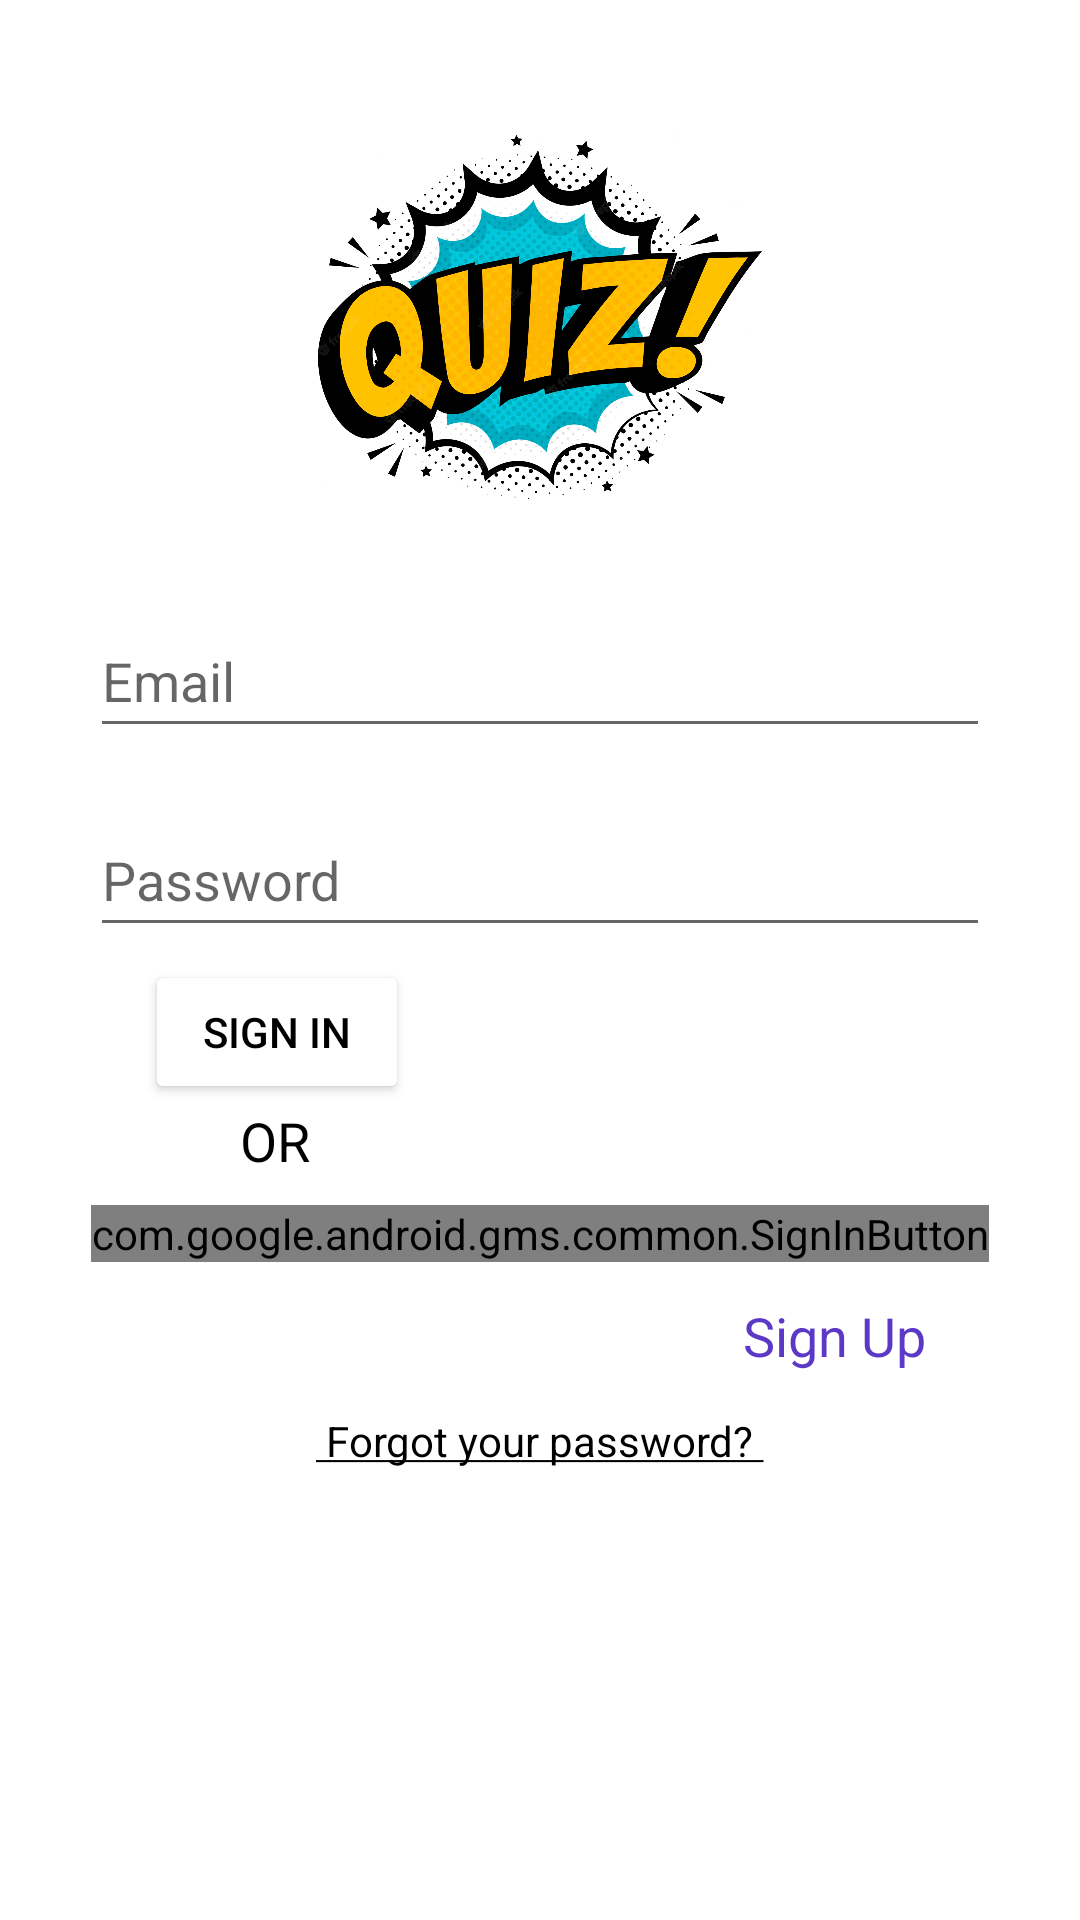

Reconstruct the res/layout file that produces this screen, plus the resources it refers to.
<!-- AndroidManifest.xml: application theme Theme.Quiz -->
<!-- res/layout/activity_login_page.xml -->
<?xml version="1.0" encoding="utf-8"?>
<androidx.constraintlayout.widget.ConstraintLayout xmlns:android="http://schemas.android.com/apk/res/android"
    xmlns:app="http://schemas.android.com/apk/res-auto"
    xmlns:tools="http://schemas.android.com/tools"
    android:layout_width="match_parent"
    android:layout_height="match_parent"
    android:background="@drawable/orange"
    tools:context=".LoginPage">


    <ImageView
        android:id="@+id/quiz_imageview_login"
        android:layout_width="150dp"
        android:layout_height="0dp"
        android:layout_marginTop="16dp"
        android:layout_marginBottom="322dp"
        app:layout_constraintBottom_toTopOf="@+id/progressBar_login"
        app:layout_constraintEnd_toEndOf="parent"
        app:layout_constraintStart_toStartOf="parent"
        app:layout_constraintTop_toTopOf="parent"
        app:srcCompat="@drawable/quiz" />

    <EditText
        android:id="@+id/email_edittext_login"
        android:layout_width="300dp"
        android:layout_height="wrap_content"
        android:layout_marginBottom="13dp"
        android:ems="10"
        android:hint="@string/email"
        android:inputType="textPersonName"
        android:minHeight="48dp"
        app:layout_constraintBottom_toTopOf="@+id/password_edittext_login"
        app:layout_constraintEnd_toEndOf="parent"
        app:layout_constraintHorizontal_bias="0.5"
        app:layout_constraintStart_toStartOf="parent"
        app:layout_constraintTop_toBottomOf="@+id/quiz_imageview_login" />

    <EditText
        android:id="@+id/password_edittext_login"
        android:layout_width="300dp"
        android:layout_height="wrap_content"
        android:layout_marginBottom="47dp"
        android:ems="10"
        android:hint="@string/password"
        android:inputType="textPersonName"
        android:minHeight="48dp"
        app:layout_constraintBottom_toTopOf="@+id/or_textView_login"
        app:layout_constraintEnd_toEndOf="parent"
        app:layout_constraintHorizontal_bias="0.5"
        app:layout_constraintStart_toStartOf="parent"
        app:layout_constraintTop_toBottomOf="@+id/email_edittext_login" />

    <Button
        android:id="@+id/signin_btn_login"
        android:layout_width="wrap_content"
        android:layout_height="wrap_content"
        android:layout_marginStart="18dp"
        android:backgroundTint="@color/white"
        android:text="@string/sign_in"
        android:textColor="@color/black"
        app:layout_constraintBottom_toTopOf="@+id/or_textView_login"
        app:layout_constraintStart_toStartOf="@+id/signInBtn_google_login" />

    <TextView
        android:id="@+id/or_textView_login"
        android:layout_width="wrap_content"
        android:layout_height="wrap_content"
        android:layout_marginEnd="33dp"
        android:layout_marginBottom="4dp"
        android:text="@string/or"
        android:textColor="@color/black"
        android:textSize="18sp"
        app:layout_constraintBottom_toTopOf="@+id/signInBtn_google_login"
        app:layout_constraintEnd_toEndOf="@+id/signin_btn_login"
        app:layout_constraintTop_toBottomOf="@+id/password_edittext_login" />

    <com.google.android.gms.common.SignInButton
        android:id="@+id/signInBtn_google_login"
        android:layout_width="wrap_content"
        android:layout_height="wrap_content"
        android:layout_marginBottom="7dp"
        app:layout_constraintBottom_toTopOf="@+id/create_account_textview_login"
        app:layout_constraintEnd_toEndOf="parent"
        app:layout_constraintStart_toStartOf="parent"
        app:layout_constraintTop_toBottomOf="@+id/or_textView_login" />

    <TextView
        android:id="@+id/create_account_textview_login"
        android:layout_width="wrap_content"
        android:layout_height="wrap_content"
        android:layout_marginBottom="8dp"
        android:text="@string/account"
        android:textColor="@color/white"
        android:textSize="18sp"
        app:layout_constraintBottom_toTopOf="@+id/forgotpwd_textview_login"
        app:layout_constraintEnd_toEndOf="parent"
        app:layout_constraintStart_toStartOf="parent"
        app:layout_constraintTop_toBottomOf="@+id/signInBtn_google_login" />

    <TextView
        android:id="@+id/forgotpwd_textview_login"
        android:layout_width="wrap_content"
        android:layout_height="wrap_content"
        android:layout_marginBottom="145dp"
        android:text="@string/forgot_password"
        android:textColor="@color/black"
        app:layout_constraintBottom_toBottomOf="parent"
        app:layout_constraintEnd_toEndOf="parent"
        app:layout_constraintStart_toStartOf="parent"
        app:layout_constraintTop_toBottomOf="@+id/create_account_textview_login" />

    <ProgressBar
        android:id="@+id/progressBar_login"
        style="?android:attr/progressBarStyle"
        android:layout_width="wrap_content"
        android:layout_height="wrap_content"
        android:layout_marginBottom="74dp"
        android:visibility="invisible"
        app:layout_constraintBottom_toBottomOf="parent"
        app:layout_constraintEnd_toEndOf="parent"
        app:layout_constraintStart_toStartOf="parent"
        app:layout_constraintTop_toBottomOf="@+id/quiz_imageview_login" />

</androidx.constraintlayout.widget.ConstraintLayout>
<!-- resources referenced by this layout -->
<resources>
  <!-- drawable quiz: png bitmap (drawable, 795607 bytes) -->
  <string name="account">Do not have an account? <font color="#5b39c6">Sign Up </font>  </string>
  <string name="email">Email</string>
  <string name="forgot_password"> <u> Forgot your password? </u></string>
  <string name="or">OR</string>
  <string name="password">Password</string>
  <string name="sign_in">SIGN IN</string>
  <style name="Theme.Quiz" parent="Theme.MaterialComponents.DayNight.DarkActionBar">
          
          <item name="colorPrimary">@color/purple_500</item>
          <item name="colorPrimaryVariant">@color/purple_700</item>
          <item name="colorOnPrimary">@color/white</item>
          
          <item name="colorSecondary">@color/teal_200</item>
          <item name="colorSecondaryVariant">@color/teal_700</item>
          <item name="colorOnSecondary">@color/black</item>
          
          <item name="android:statusBarColor">?attr/colorPrimaryVariant</item>
          
      </style>
  <!-- not gathered from this repository: default colours our renderer supplied (Android Studio template values) -->
  <color name="purple_500">#FF6200EE</color>
  <color name="purple_700">#FF3700B3</color>
  <color name="teal_200">#FF03DAC5</color>
  <color name="teal_700">#FF018786</color>
  <color name="black">#FF000000</color>
  <color name="white">#FFFFFFFF</color>
</resources>
